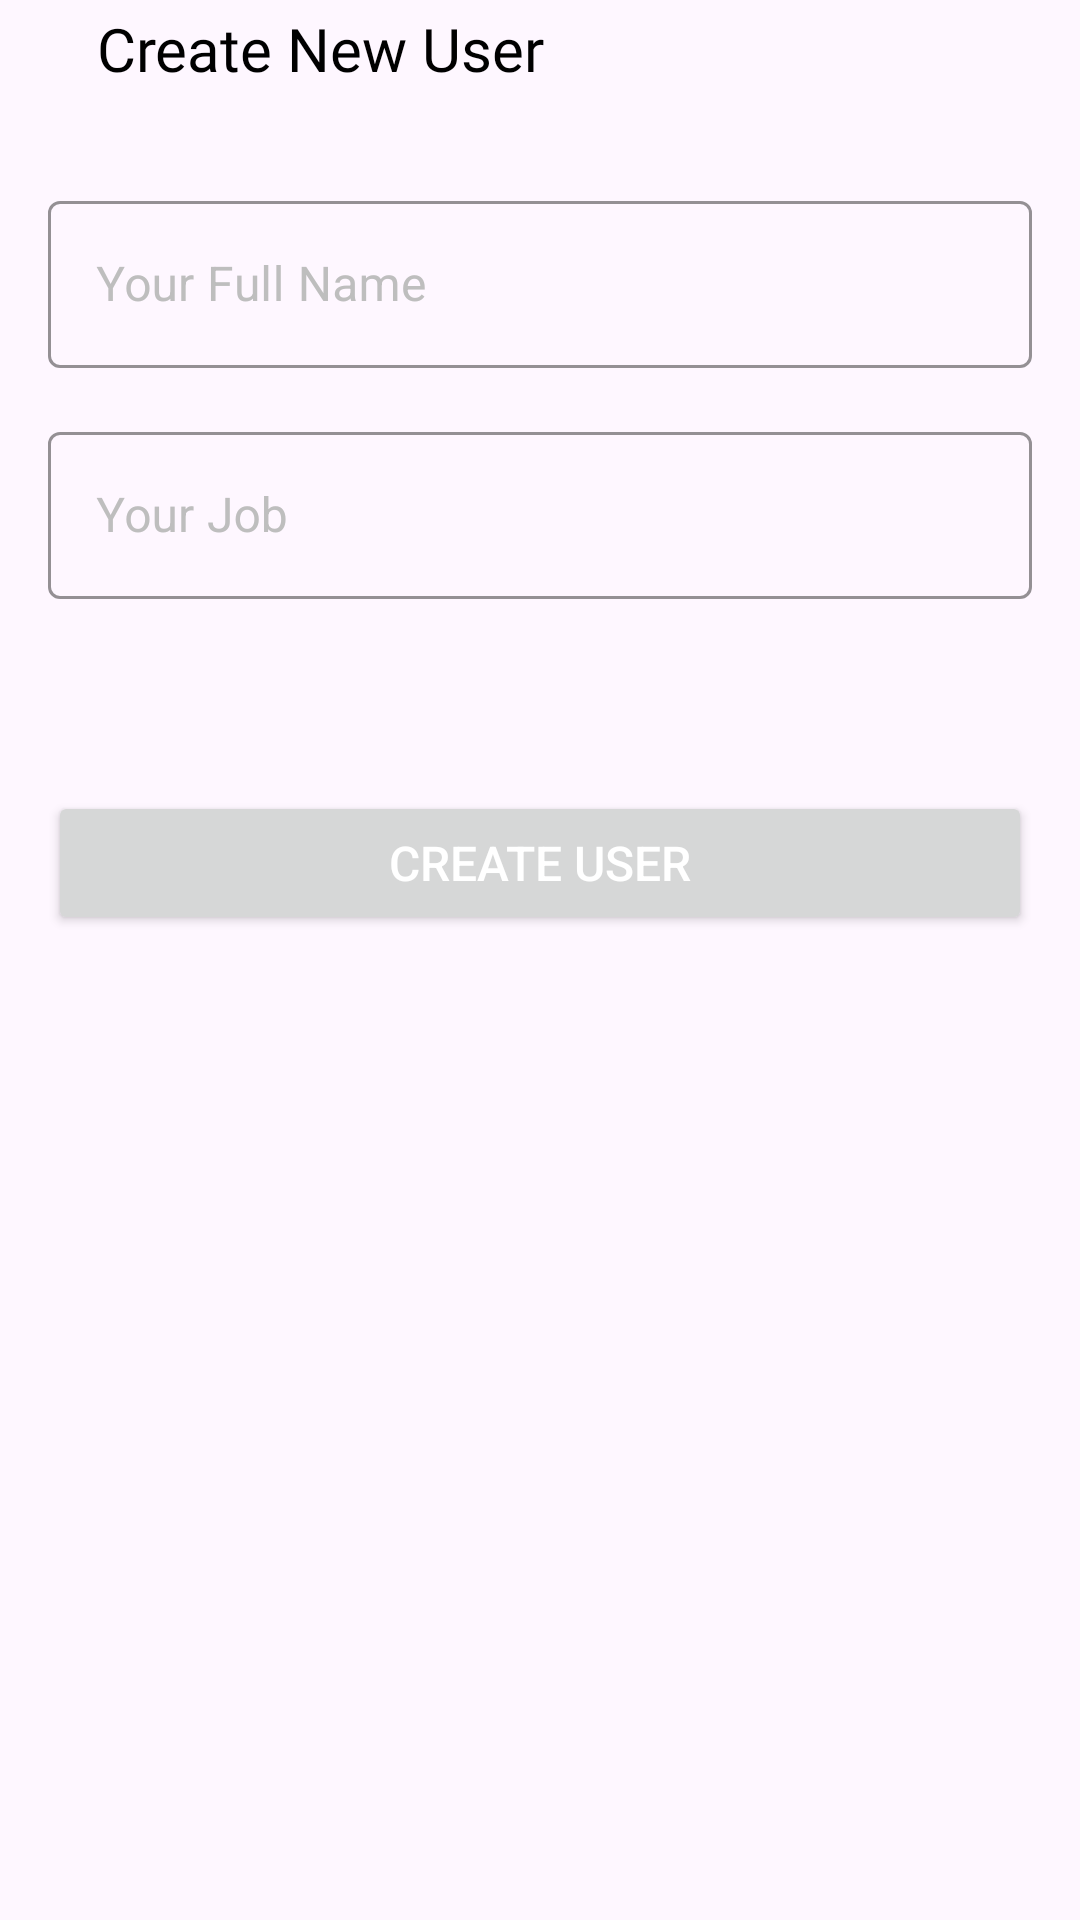

Here is an Android app screen rendered from its layout file. Give the layout XML and the strings, colors and styles it references.
<!-- AndroidManifest.xml: application theme Theme.ReqresApp -->
<!-- res/layout/activity_create_new_user.xml -->
<?xml version="1.0" encoding="utf-8"?>
<androidx.constraintlayout.widget.ConstraintLayout xmlns:android="http://schemas.android.com/apk/res/android"
    xmlns:app="http://schemas.android.com/apk/res-auto"
    xmlns:tools="http://schemas.android.com/tools"
    android:layout_width="match_parent"
    android:layout_height="match_parent"
    tools:context=".presentation.ui.create.CreateNewUserActivity">

    <TextView
        android:id="@+id/textView"
        android:layout_width="0dp"
        android:layout_height="wrap_content"
        android:layout_marginStart="16dp"
        android:fontFamily="@font/inter_semibold"
        android:gravity="center_horizontal|top"
        android:text="Create New User"
        android:textColor="@color/black"
        android:textSize="20sp"
        app:layout_constraintBottom_toBottomOf="@+id/btnBack"
        app:layout_constraintStart_toEndOf="@+id/btnBack"
        app:layout_constraintTop_toTopOf="@+id/btnBack" />

    <com.google.android.material.textfield.TextInputLayout
        android:id="@+id/til_full_name"
        style="@style/Widget.MaterialComponents.TextInputLayout.OutlinedBox"
        android:layout_width="0dp"
        android:layout_height="wrap_content"
        android:layout_marginStart="@dimen/range_16"
        android:layout_marginTop="@dimen/range_32"
        android:layout_marginEnd="@dimen/range_16"
        android:backgroundTint="@android:color/white"
        android:textColorHint="@color/grey"
        app:boxStrokeColor="@color/royal_blue"
        app:layout_constraintEnd_toEndOf="parent"
        app:layout_constraintStart_toStartOf="parent"
        app:layout_constraintTop_toBottomOf="@+id/textView">

        <com.google.android.material.textfield.TextInputEditText
            android:layout_width="match_parent"
            android:layout_height="match_parent"
            android:hint="Your Full Name"
            android:inputType="text"
            android:textColor="@color/black"
            android:textColorHighlight="@color/black" />

    </com.google.android.material.textfield.TextInputLayout>

    <com.google.android.material.textfield.TextInputLayout
        android:id="@+id/til_job"
        style="@style/Widget.MaterialComponents.TextInputLayout.OutlinedBox"
        android:layout_width="0dp"
        android:layout_height="wrap_content"
        android:layout_marginStart="@dimen/range_16"
        android:layout_marginTop="@dimen/range_16"
        android:layout_marginEnd="@dimen/range_16"
        android:backgroundTint="@color/grey"
        android:textColorHint="@color/grey"
        app:boxStrokeColor="@color/royal_blue"
        app:hintTextColor="@color/royal_blue"
        app:layout_constraintEnd_toEndOf="parent"
        app:layout_constraintStart_toStartOf="parent"
        app:layout_constraintTop_toBottomOf="@+id/til_full_name"
        app:passwordToggleTint="@color/royal_blue">

        <com.google.android.material.textfield.TextInputEditText
            android:layout_width="match_parent"
            android:layout_height="match_parent"
            android:hint="Your Job"
            android:inputType="text"
            android:textColor="@color/black"
            android:textColorHighlight="@color/black" />

    </com.google.android.material.textfield.TextInputLayout>

    <Button
        android:id="@+id/btn_create"
        android:layout_width="@dimen/range_0"
        android:layout_height="wrap_content"
        android:layout_marginStart="@dimen/range_16"
        android:layout_marginTop="@dimen/range_64"
        android:layout_marginEnd="@dimen/range_16"
        android:text="Create User"
        android:textSize="@dimen/size_16"
        android:textColor="@color/white"
        app:layout_constraintEnd_toEndOf="parent"
        app:layout_constraintStart_toStartOf="parent"
        app:layout_constraintTop_toBottomOf="@+id/til_job" />

    <ProgressBar
        android:id="@+id/progress_bar"
        android:layout_width="wrap_content"
        android:layout_height="wrap_content"
        android:layout_marginTop="@dimen/range_24"
        android:indeterminateTint="@color/royal_blue"
        android:visibility="gone"
        app:layout_constraintEnd_toEndOf="@+id/btn_create"
        app:layout_constraintStart_toStartOf="@+id/btn_create"
        app:layout_constraintTop_toBottomOf="@+id/btn_create" />

    <ImageButton
        android:id="@+id/btnBack"
        android:layout_width="wrap_content"
        android:layout_height="wrap_content"
        android:layout_marginStart="16dp"
        android:layout_marginTop="16dp"
        android:background="@android:color/transparent"
        app:layout_constraintStart_toStartOf="parent"
        app:layout_constraintTop_toTopOf="parent"
        app:srcCompat="@drawable/baseline_arrow_back_24" />


</androidx.constraintlayout.widget.ConstraintLayout>
<!-- resources referenced by this layout -->
<resources>
  <color name="black">#FF000000</color>
  <color name="grey">#BEBEBE</color>
  <color name="royal_blue">#002060</color>
  <color name="white">#FFFFFFFF</color>
  <dimen name="range_0">0dp</dimen>
  <dimen name="range_16">16dp</dimen>
  <dimen name="range_24">24dp</dimen>
  <dimen name="range_32">32dp</dimen>
  <dimen name="range_64">64dp</dimen>
  <dimen name="size_16">16sp</dimen>
  <style name="Theme.ReqresApp" parent="Base.Theme.ReqresApp" />
  <style name="Base.Theme.ReqresApp" parent="Theme.Material3.DayNight.NoActionBar">
          
           <item name="colorPrimary">@color/royal_blue</item>
          <item name="android:windowActivityTransitions">true</item>
      </style>
</resources>
